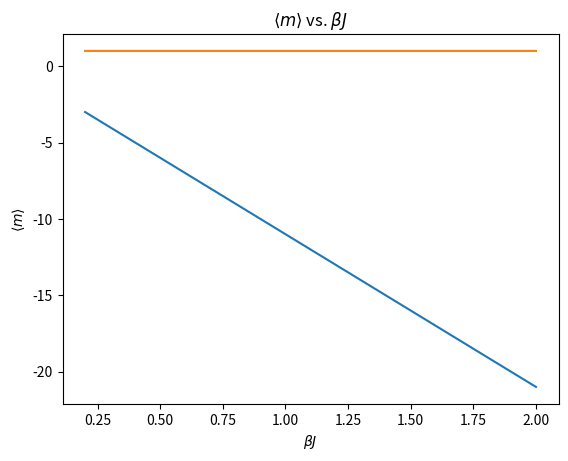

This figure's Python source:
#libraries
import numpy as np
import matplotlib.pyplot as plt
from scipy.special import comb

#function to calculate f given in the sheet
def fn(x, betajn = 1, betah = 1):
    return np.exp(0.5*betajn*x*x + betah*x)

#fucntion to calculate Z
def Z(betajn = 1, betah = 1, N = 20):
    zval = 0
    for i in range(N+1):
        zval += comb(N, i)*fn(N-2*i, betajn, betah)
    return zval

#function to calculate <beta*eps>
def betaeps(Z, betajn = 1, betah = 1, N = 20):
    betaepsval = 0
    for i in range(N+1):
        betaepsval += comb(N, i)*(0.5*betajn*(N-2*i)*(N-2*i) + betah*(N-2*i))*fn(N-2*i, betajn, betah)
    return -1/(N*Z) * betaepsval

#function to calculate <m>
def mag(Z, betajn = 1, betah = 1, N = 20):
    magval = 0
    for i in range(N+1):
        magval += comb(N, i)*(N-2*i)*fn(N-2*i, betajn, betah)
    return 1/(N*Z) * magval

#function calls
betajrange = np.linspace(0.2, 2, 100)
zval = Z(betajrange)
betaepsval = betaeps(zval, betajrange)
magval = mag(zval, betajrange)

#beta-eps plot
plt.plot(betajrange, betaepsval)
plt.title('$\\langle\\beta\\epsilon\\rangle$ vs. $\\beta J$')
plt.xlabel('$\\beta J$')
plt.ylabel('$\\langle\\beta\\epsilon\\rangle$')
plt.show()

#m plot
plt.plot(betajrange, magval)
plt.title('$\\langle m \\rangle$ vs. $\\beta J$')
plt.xlabel('$\\beta J$')
plt.ylabel('$\\langle m \\rangle$')
plt.show()